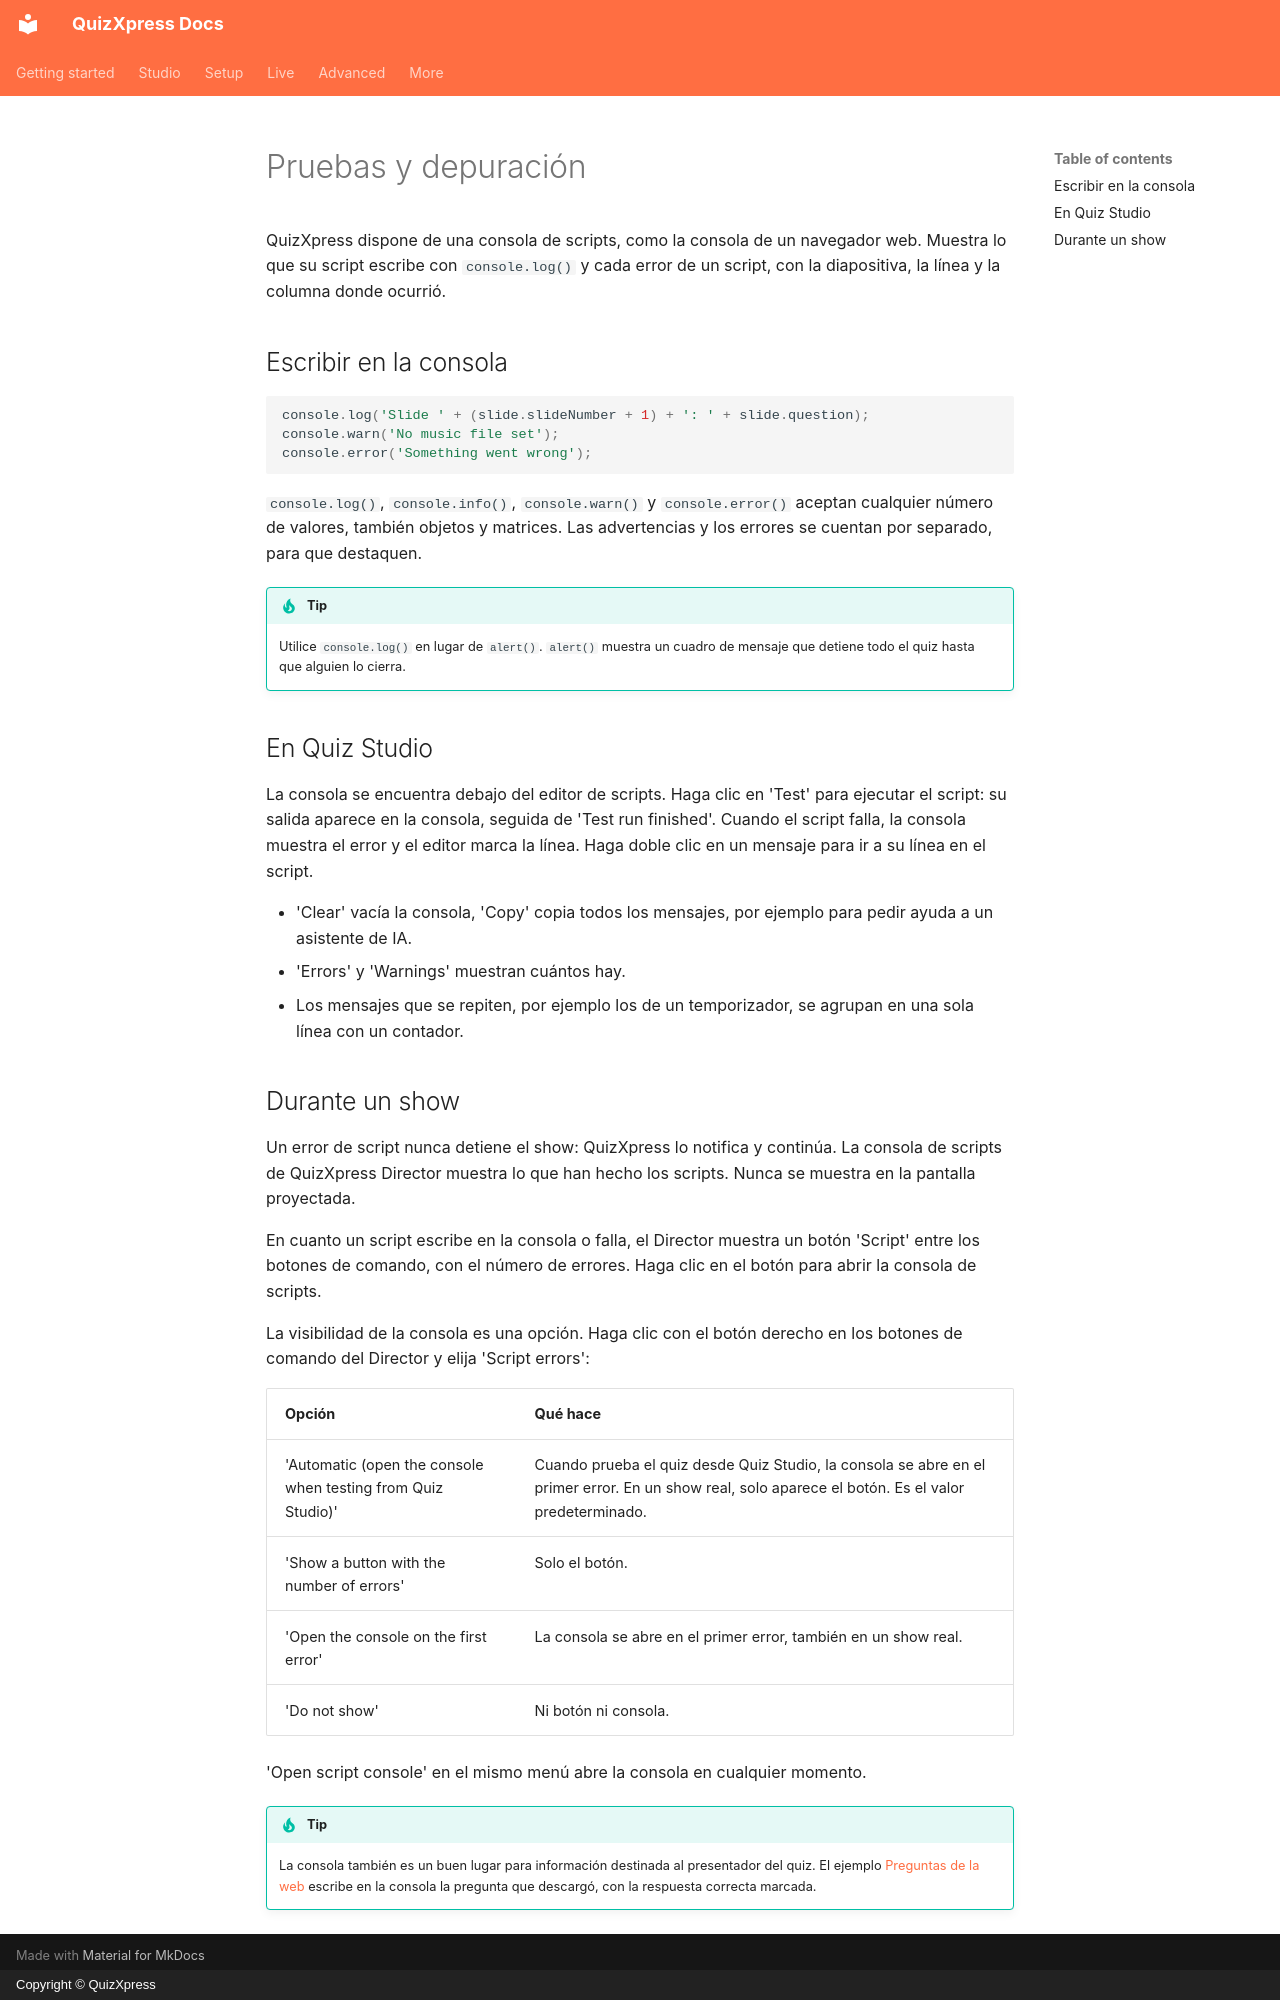

repository: gameshowcrew/quizxpress-docs · page: advanced/scripting/debugging.es/index.html · generator: mkdocs · copyright: Copyright © QuizXpress

# Pruebas y depuración

QuizXpress dispone de una consola de scripts, como la consola de un navegador web. Muestra lo que su script escribe con `console.log()` y cada error de un script, con la diapositiva, la línea y la columna donde ocurrió.

## Escribir en la consola

```javascript
console.log('Slide ' + (slide.slideNumber + 1) + ': ' + slide.question);
console.warn('No music file set');
console.error('Something went wrong');
```

`console.log()`, `console.info()`, `console.warn()` y `console.error()` aceptan cualquier número de valores, también objetos y matrices. Las advertencias y los errores se cuentan por separado, para que destaquen.

!!! tip
    Utilice `console.log()` en lugar de `alert()`. `alert()` muestra un cuadro de mensaje que detiene todo el quiz hasta que alguien lo cierra.

## En Quiz Studio

La consola se encuentra debajo del editor de scripts. Haga clic en 'Test' para ejecutar el script: su salida aparece en la consola, seguida de 'Test run finished'. Cuando el script falla, la consola muestra el error y el editor marca la línea. Haga doble clic en un mensaje para ir a su línea en el script.

- 'Clear' vacía la consola, 'Copy' copia todos los mensajes, por ejemplo para pedir ayuda a un asistente de IA.
- 'Errors' y 'Warnings' muestran cuántos hay.
- Los mensajes que se repiten, por ejemplo los de un temporizador, se agrupan en una sola línea con un contador.

## Durante un show

Un error de script nunca detiene el show: QuizXpress lo notifica y continúa. La consola de scripts de QuizXpress Director muestra lo que han hecho los scripts. Nunca se muestra en la pantalla proyectada.

En cuanto un script escribe en la consola o falla, el Director muestra un botón 'Script' entre los botones de comando, con el número de errores. Haga clic en el botón para abrir la consola de scripts.

La visibilidad de la consola es una opción. Haga clic con el botón derecho en los botones de comando del Director y elija 'Script errors':

| Opción | Qué hace |
|---|---|
| 'Automatic (open the console when testing from Quiz Studio)' | Cuando prueba el quiz desde Quiz Studio, la consola se abre en el primer error. En un show real, solo aparece el botón. Es el valor predeterminado. |
| 'Show a button with the number of errors' | Solo el botón. |
| 'Open the console on the first error' | La consola se abre en el primer error, también en un show real. |
| 'Do not show' | Ni botón ni consola. |

'Open script console' en el mismo menú abre la consola en cualquier momento.

!!! tip
    La consola también es un buen lugar para información destinada al presentador del quiz. El ejemplo [Preguntas de la web](examples.md#preguntas-de-la-web) escribe en la consola la pregunta que descargó, con la respuesta correcta marcada.
